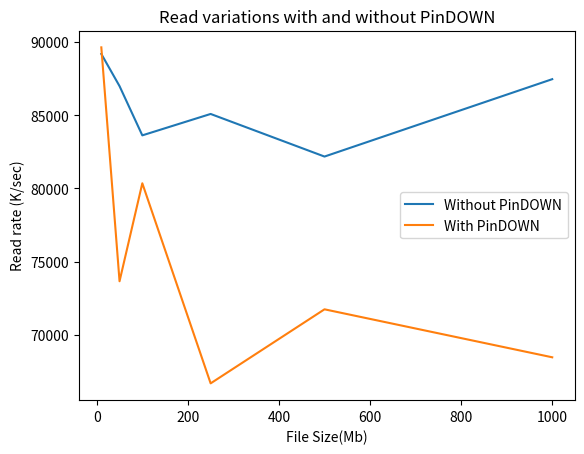

Here is the Python script that generated this plot:
import matplotlib.pyplot as plt 
  
# read points without PinUP 
x1 = [10,50,100,250,500,1000] 
y1 = [89192,86994,83629,85092,82181,87469] 
# plotting the read points without PinUP points  
plt.plot(x1, y1, label = "Without PinDOWN") 

# read points with PinUP
x2 = [10,50,100,250,500,1000] 
y2 = [89643,73660,80355,66682,71742,68463] 
# plotting the read points with PinUP points
plt.plot(x2, y2, label = "With PinDOWN") 
  
# naming the x axis 
plt.xlabel('File Size(Mb)') 
# naming the y axis 
plt.ylabel('Read rate (K/sec)') 
# giving a title to my graph 
plt.title('Read variations with and without PinDOWN') 
  
# show a legend on the plot 
plt.legend() 
  
# function to show the plot 
plt.show()